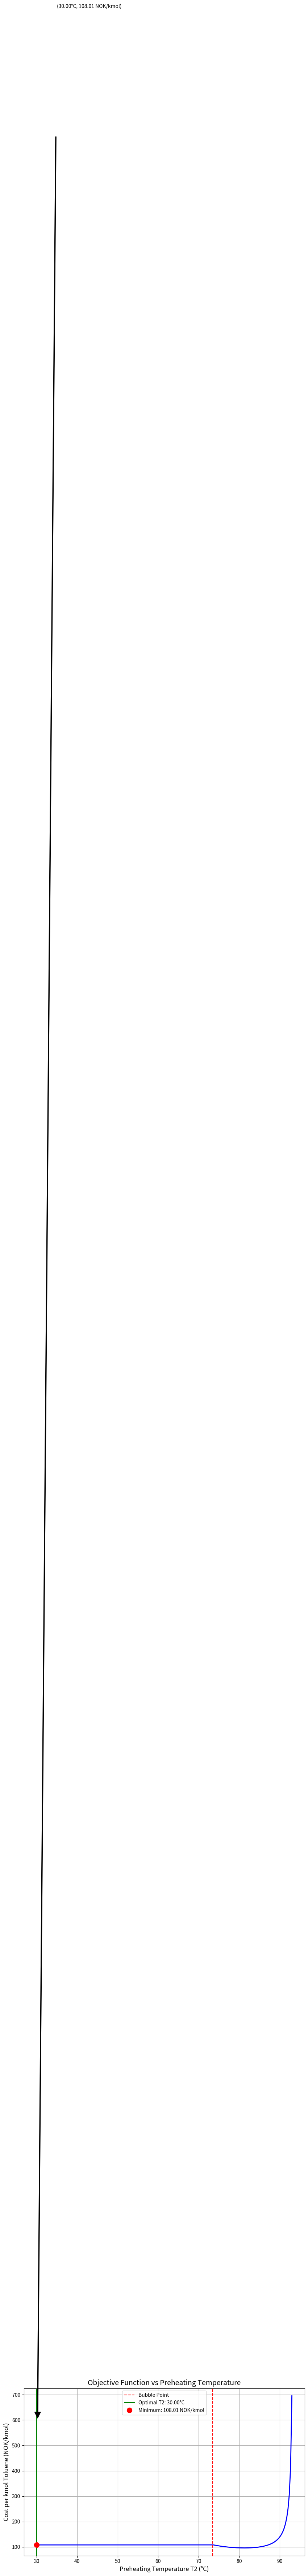

Recreate this plot in Python.
import numpy as np
import matplotlib.pyplot as plt
from scipy.optimize import minimize_scalar

# Constants
T1 = 30  # Feed temperature [°C]
TBP = 73.5  # Bubble point temperature [°C]
F1 = 20  # Feed flow rate [kmol/min]
x1_ace = 0.5  # Acetone mole fraction in feed
x1_tol = 0.5  # Toluene mole fraction in feed
x5_ace = 0.99  # Acetone mole fraction in distillate
x5_tol = 0.01  # Toluene mole fraction in distillate
x6_ace = 0.01  # Acetone mole fraction in bottoms
x6_tol = 0.99  # Toluene mole fraction in bottoms
C_LPS = 0.039  # Cost of low-pressure steam [NOK/MJ]
C_CW = 0.010  # Cost of cooling water [NOK/MJ]
lifetime = 8000 * 60  # Project lifetime [min] (8000 hours converted to minutes)

def evaluate_system(T2):
    """
    Evaluates the system performance for a given preheating temperature T2
    Returns the cost per kmol of toluene produced
    """
    # Calculate feed enthalpy
    h1 = 0.1463 * T1 - 1.6939
    
    # Calculate enthalpy after preheating
    if T2 < TBP:
        h2 = 0.1463 * T2 - 1.6939
        # Below bubble point - no vapor phase
        F3 = F1
        F4 = 0
        x3_ace = x1_ace
        x3_tol = x1_tol
    else:
        # At or above bubble point - vapor-liquid equilibrium
        h2 = -0.0631 * T2**2 + 14.863 * T2 - 743
        
        # Calculate vapor and liquid compositions using VLE relationships
        y4_ace = -2.51e-4 * T2**2 + 2.43e-2 * T2 + 0.42
        y4_tol = 1 - y4_ace
        x3_ace = 2.82e-4 * T2**2 - 6.45e-2 * T2 + 3.72
        x3_tol = 1 - x3_ace
        
        # Solve for vapor fraction using material balance
        # F1*x1_ace = F3*x3_ace + F4*y4_ace and F1 = F3 + F4
        # Rearranging: F4/F1 = (x1_ace - x3_ace)/(y4_ace - x3_ace)
        vapor_fraction = (x1_ace - x3_ace)/(y4_ace - x3_ace)
        
        # Check if vapor fraction is physically valid
        vapor_fraction = max(0, min(1, vapor_fraction))
        
        F4 = F1 * vapor_fraction
        F3 = F1 - F4
    
    # Calculate heat duty for preheater
    Qhx = F1 * (h2 - h1)
    
    # Calculate reboiler and condenser duties
    Qreb = F3 * (-0.12 * T2 - 20.9 * x3_tol + 44)
    Qcond = F3 * (0.0268 * T2 - 28.5 * x3_tol + 35)
    
    # Calculate capital cost
    Ccap = 100000000 + 20000000 * F3
    
    # Calculate operating cost over lifetime
    Cop = lifetime * (Qhx * C_LPS + Qreb * C_LPS + Qcond * C_CW)
    
    # Calculate toluene production from column mass balance
    # F3*x3_ace = F5*x5_ace + F6*x6_ace
    # F3*x3_tol = F5*x5_tol + F6*x6_tol
    # F3 = F5 + F6
    
    # Solving these equations:
    F6 = F3 * (x3_ace - x5_ace) / (x6_ace - x5_ace)
    F5 = F3 - F6
    
    # Total toluene production
    Mtol = lifetime * F6 * x6_tol
    
    # Calculate objective function
    J = (Ccap + Cop) / Mtol
    
    result = {
        'T2': T2,
        'F3': F3,
        'F4': F4,
        'F5': F5,
        'F6': F6,
        'x3_ace': x3_ace,
        'x3_tol': x3_tol,
        'Qhx': Qhx,
        'Qreb': Qreb,
        'Qcond': Qcond,
        'Ccap': Ccap,
        'Cop': Cop,
        'Mtol': Mtol,
        'J': J
    }
    
    return J, result

def objective_function(T2):
    """Wrapper function for optimization"""
    J, _ = evaluate_system(T2)
    return J

# Function to perform optimization and generate the single plot
def optimize_and_plot():
    # Create arrays to evaluate the system at different temperatures
    T2_range = np.linspace(30, 93, 200)
    results = []
    J_values = []
    
    for T2 in T2_range:
        J, result = evaluate_system(T2)
        results.append(result)
        J_values.append(J)
    
    # Find minimum using scipy optimizer
    result = minimize_scalar(objective_function, bounds=(30, 93), method='bounded')
    optimal_T2 = result.x
    min_cost = result.fun
    
    # Get detailed results at optimal point
    _, optimal_details = evaluate_system(optimal_T2)
    
    # Print optimization results
    print("=== Optimization Results ===")
    print(f"Optimal preheating temperature: {optimal_T2:.2f}°C")
    print(f"Minimum cost per kmol of toluene: {min_cost:.2f} NOK/kmol")
    print(f"Flash vapor flow rate: {optimal_details['F4']:.2f} kmol/min")
    print(f"Column feed flow rate: {optimal_details['F3']:.2f} kmol/min")
    print(f"Toluene product flow rate: {optimal_details['F6']:.2f} kmol/min")
    print(f"Acetone mole fraction in column feed: {optimal_details['x3_ace']:.4f}")
    print(f"Preheater duty: {optimal_details['Qhx']:.2f} MJ/min")
    print(f"Reboiler duty: {optimal_details['Qreb']:.2f} MJ/min")
    print(f"Condenser duty: {optimal_details['Qcond']:.2f} MJ/min")
    print(f"Capital cost: {optimal_details['Ccap']/1e6:.2f} million NOK")
    print(f"Operating cost: {optimal_details['Cop']/1e6:.2f} million NOK")
    print(f"Total toluene production: {optimal_details['Mtol']/1e6:.2f} million kmol")
    
    # Create a single plot
    plt.figure(figsize=(10, 6))
    
    # Plot the objective function vs T2
    plt.plot(T2_range, J_values, 'b-', linewidth=2)
    
    # Add vertical lines for bubble point and optimal temperature
    plt.axvline(x=TBP, color='r', linestyle='--', label='Bubble Point')
    plt.axvline(x=optimal_T2, color='g', linestyle='-', label=f'Optimal T2: {optimal_T2:.2f}°C')
    
    # Add a point to mark the minimum cost location
    plt.plot(optimal_T2, min_cost, 'ro', markersize=10, label=f'Minimum: {min_cost:.2f} NOK/kmol')
    
    # Add labels and title
    plt.xlabel('Preheating Temperature T2 (°C)', fontsize=12)
    plt.ylabel('Cost per kmol Toluene (NOK/kmol)', fontsize=12)
    plt.title('Objective Function vs Preheating Temperature', fontsize=14)
    plt.grid(True)
    plt.legend(fontsize=10)
    
    # Add annotations for the minimum point
    plt.annotate(f'({optimal_T2:.2f}°C, {min_cost:.2f} NOK/kmol)',
                xy=(optimal_T2, min_cost),
                xytext=(optimal_T2+5, min_cost+10000),
                arrowprops=dict(facecolor='black', shrink=0.05, width=1.5),
                fontsize=10)
    
    plt.tight_layout()
    plt.show()
    
    return optimal_T2, min_cost, optimal_details

# Run the optimization and generate the plot
if __name__ == "__main__":
    optimal_T2, min_cost, optimal_details = optimize_and_plot()